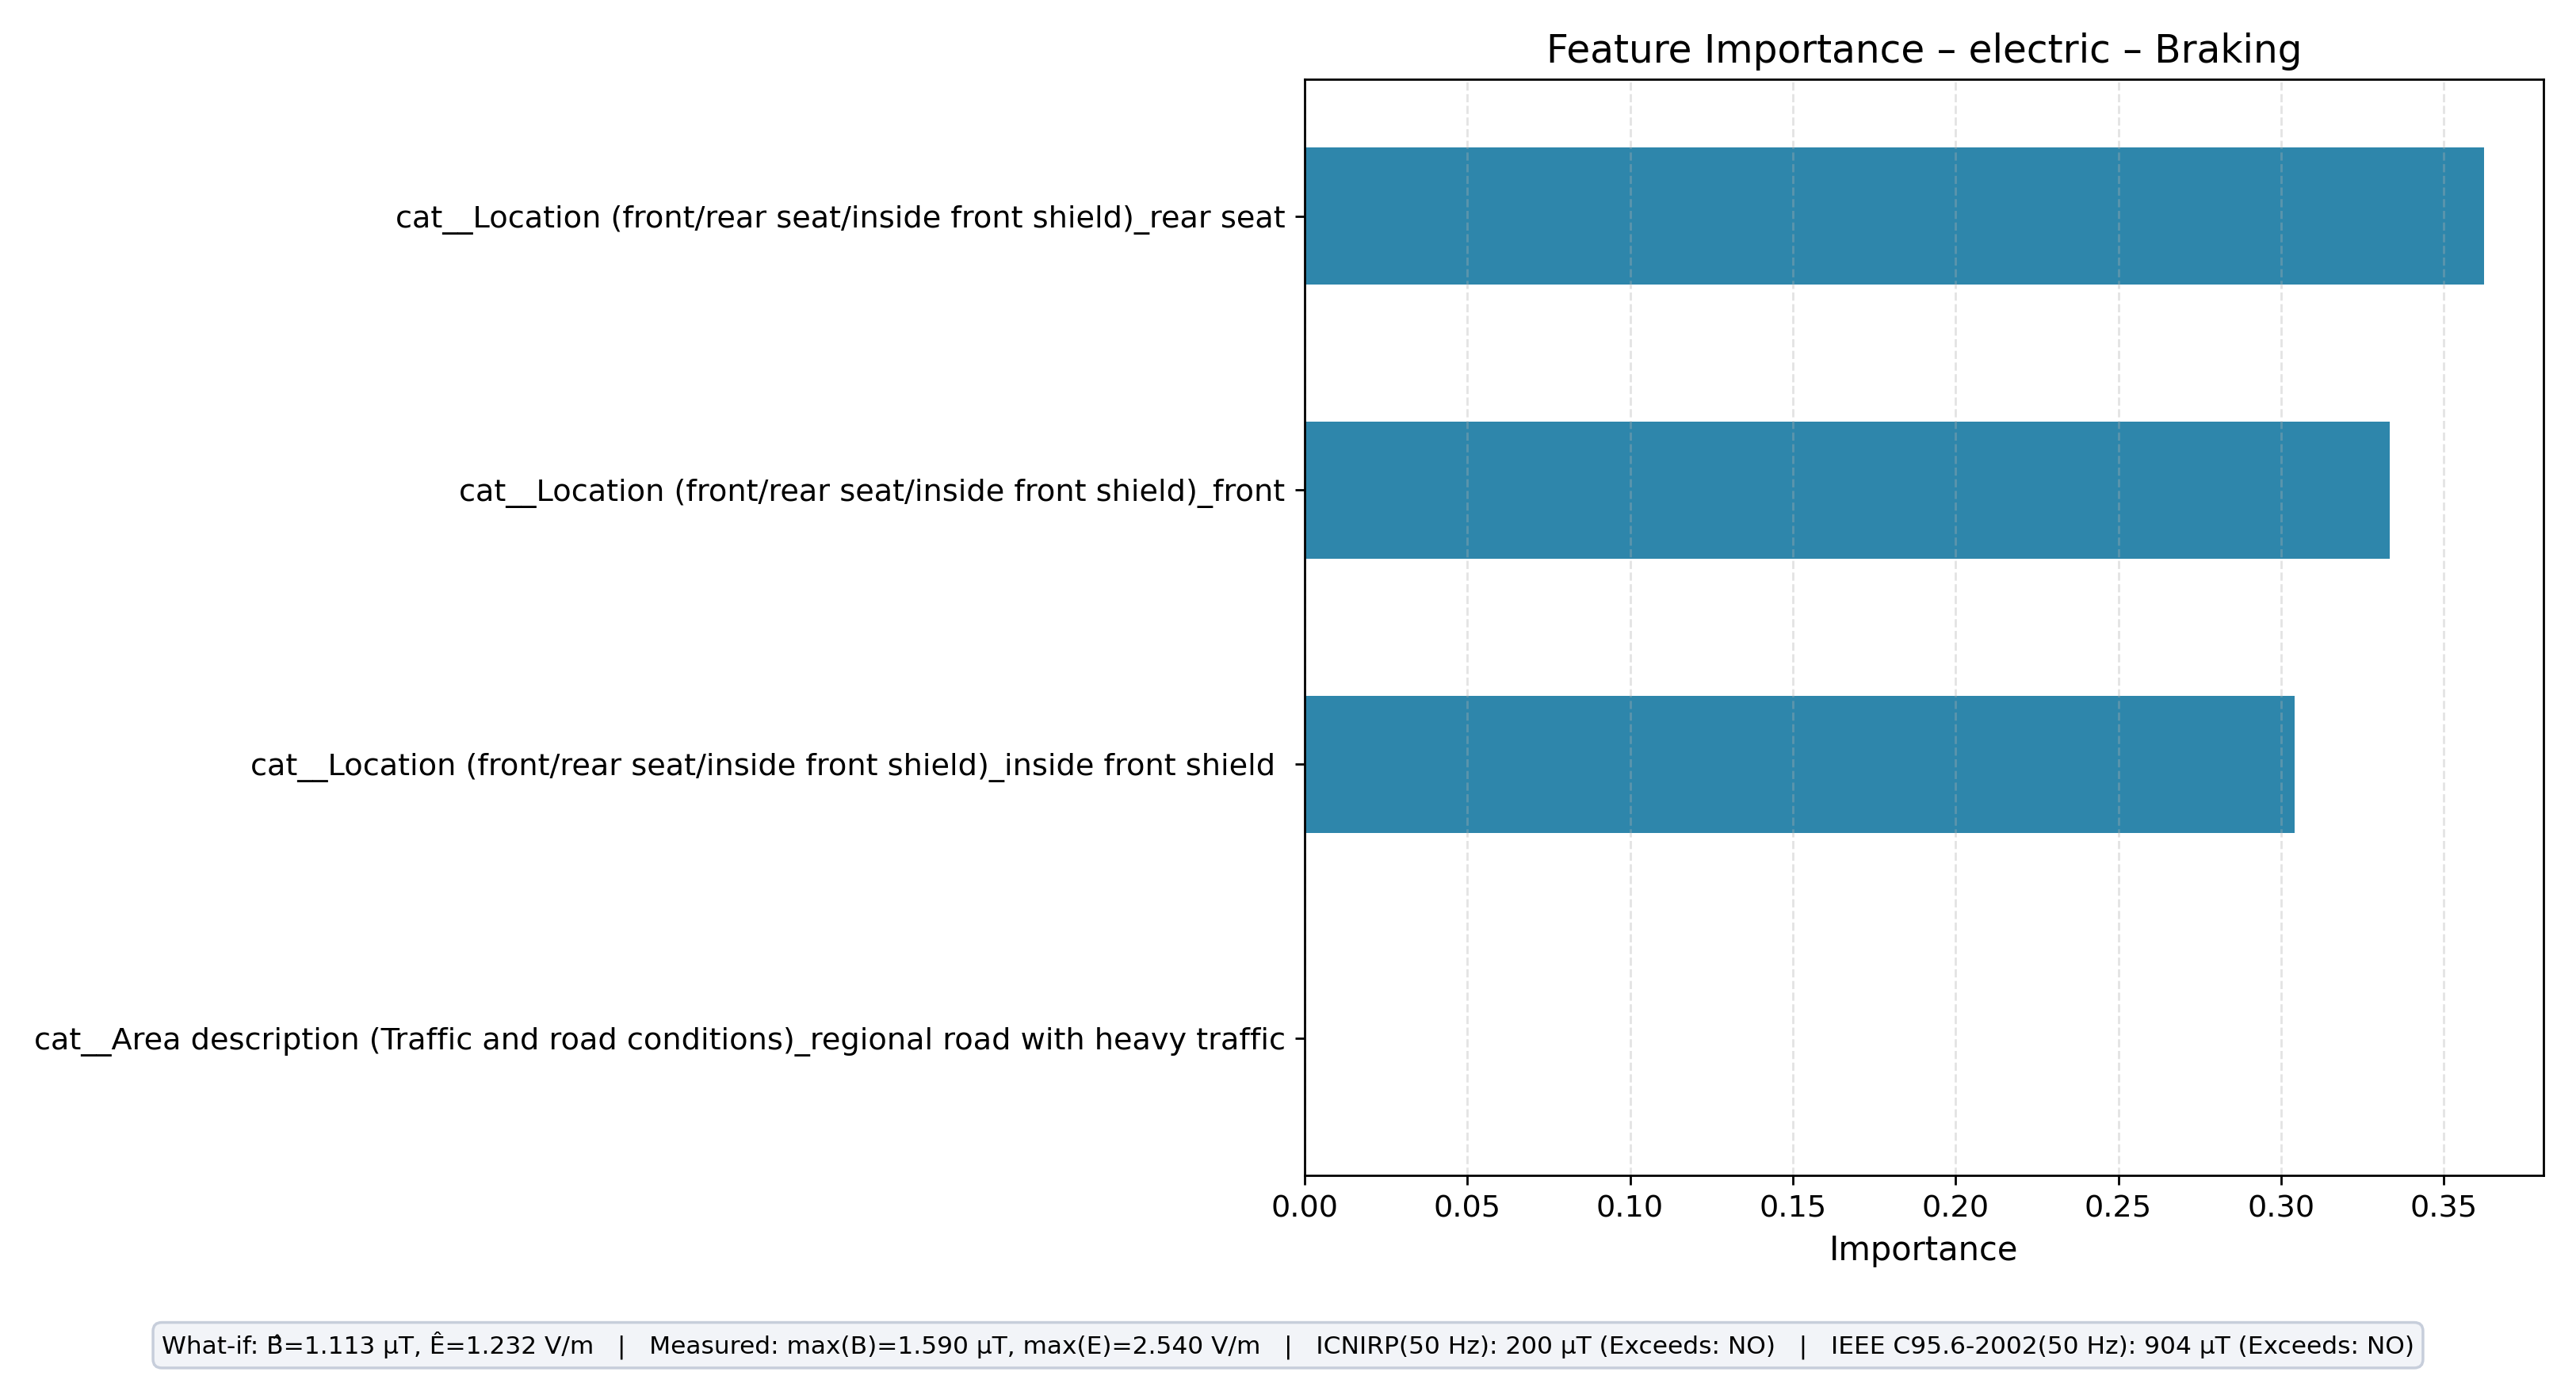

Source data for this figure (header and first rows):
feature, importance
cat__Location (front/rear seat/inside fr…, 0.3624
cat__Location (front/rear seat/inside fr…, 0.3334
cat__Location (front/rear seat/inside fr…, 0.3042
cat__Area description (Traffic and road …, 0.0
